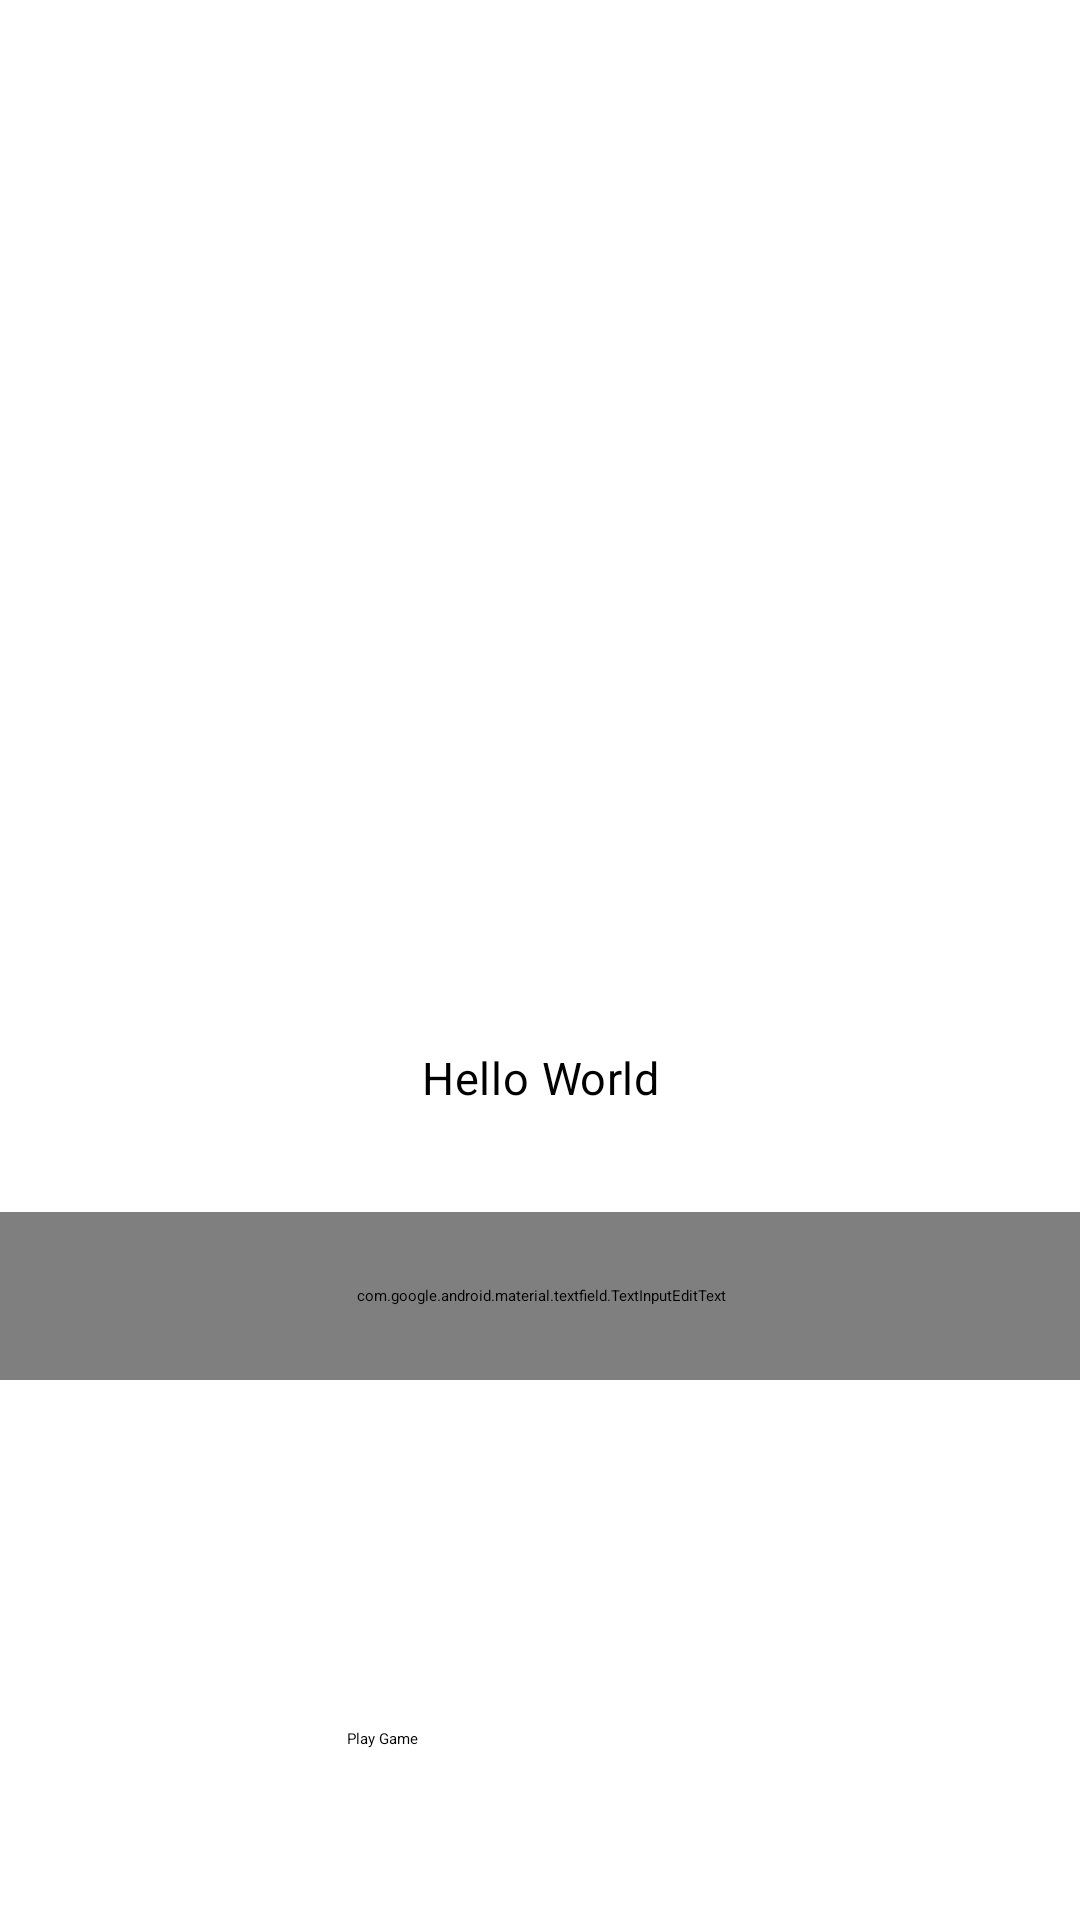

Write the Android layout XML for this screen, with the resource values it uses.
<!-- AndroidManifest.xml: application theme Theme.Set1 -->
<!-- res/layout/content_main.xml -->
<?xml version="1.0" encoding="utf-8"?>
<androidx.constraintlayout.widget.ConstraintLayout xmlns:android="http://schemas.android.com/apk/res/android"
    xmlns:app="http://schemas.android.com/apk/res-auto"
    xmlns:tools="http://schemas.android.com/tools"
    android:layout_width="match_parent"
    android:layout_height="match_parent"
    app:layout_behavior="@string/appbar_scrolling_view_behavior">

    <TextView
        android:id="@+id/helloWorldText"
        android:layout_width="wrap_content"
        android:layout_height="wrap_content"
        android:layout_marginTop="356dp"
        android:scaleX="3"
        android:scaleY="3"
        android:text="Hello World"
        app:layout_constraintEnd_toEndOf="parent"
        app:layout_constraintStart_toStartOf="parent"
        app:layout_constraintTop_toTopOf="parent" />

    <Button
        android:id="@+id/welcomeButton"
        android:layout_width="128dp"
        android:layout_height="41dp"
        android:layout_marginTop="256dp"
        android:text="Witaj"
        app:layout_constraintBottom_toBottomOf="parent"
        app:layout_constraintEnd_toEndOf="parent"
        app:layout_constraintHorizontal_bias="0.498"
        app:layout_constraintStart_toStartOf="parent"
        app:layout_constraintTop_toTopOf="parent"
        app:layout_constraintVertical_bias="0.504" />

    <TextView
        android:id="@+id/welcomeText"
        android:layout_width="wrap_content"
        android:layout_height="wrap_content"
        android:layout_marginBottom="256dp"
        android:scaleX="2"
        android:scaleY="2"
        app:layout_constraintBottom_toBottomOf="parent"
        app:layout_constraintEnd_toEndOf="parent"
        app:layout_constraintStart_toStartOf="parent"
        app:layout_constraintTop_toTopOf="parent" />

    <com.google.android.material.textfield.TextInputEditText
        android:id="@+id/textInput"
        android:layout_width="409dp"
        android:layout_height="56dp"
        android:layout_marginTop="404dp"
        android:hint="Your name"
        app:layout_constraintEnd_toEndOf="parent"
        app:layout_constraintStart_toStartOf="parent"
        app:layout_constraintTop_toTopOf="parent" />

    <Button
        android:id="@+id/gameButton"
        android:layout_width="128dp"
        android:layout_height="45dp"
        android:layout_marginTop="576dp"
        android:text="Play Game"
        app:layout_constraintEnd_toEndOf="parent"
        app:layout_constraintHorizontal_bias="0.498"
        app:layout_constraintStart_toStartOf="parent"
        app:layout_constraintTop_toTopOf="parent" />
</androidx.constraintlayout.widget.ConstraintLayout>
<!-- resources referenced by this layout -->
<resources>
  <style name="Theme.Set1" parent="Base.Theme.Set1">
          
          <item name="android:navigationBarColor">@android:color/transparent</item>
          <item name="android:statusBarColor">@android:color/transparent</item>
          <item name="android:windowLightStatusBar">?attr/isLightTheme</item>
      </style>
</resources>
